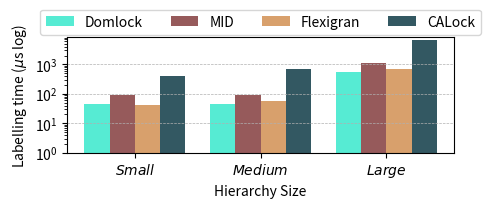

The script that saved this image: (Note: this script raises an exception after producing the figure.)
# Import the necessary modules
import matplotlib.pyplot as plt
import pandas as pd
import seaborn as sns
import numpy as np
import sys
# Initialize the lists for X and Y
custom_colors = {
    'Coarse': '#58b5e1',
    'Medium': '#b7d165',
    'Intention Lock': '#ab2b60',
    'DomLock': '#56ebd3',
    'MID': '#965a5b',
    'FlexiGran': '#d8a06c',
    'CALock': '#335862',
}
data = {
    'Type': ['Small', 'Medium', 'Large'],
    'DomLock': [4.39985e+01,4.3434e+01,5.68294e+02],
    'MID': [8.9518e+01, 9.08921e+01, 1.14594e+03],
    'FlexiGran': [4.32685e+01,5.6863e+01,7.06276e+02],
    'CALock': [4.13138e+02, 6.71705e+02,6.50443e+03]
}

df = pd.DataFrame(data)

x = np.arange(len(df['Type']))
width = 0.2

plt.figure(figsize=(5,1.5))
plt.bar(x - 3 * width / 2, df['DomLock'], color= custom_colors['DomLock'] , width=width, label='Domlock')
plt.bar(x - width / 2, df['MID'],  width=width, label='MID', color = custom_colors['MID'])
plt.bar(x + width / 2, df['FlexiGran'], width=width, label='Flexigran', color = custom_colors['FlexiGran'])
plt.bar(x + 3 * width / 2, df['CALock'], width=width, label='CALock', color = custom_colors['CALock'])

plt.yscale('log')
plt.ylabel('Labelling time ($\mu$s log)')
plt.ylim(1)
plt.xlabel('Hierarchy Size')
plt.xticks(x, ['$Small$', '$Medium$', '$Large$'])
plt.legend(loc='upper center', bbox_to_anchor=(0.5, 1.3), fancybox=True, ncols=4)
plt.grid(axis='y', linestyle='--', linewidth=0.5)
plt.savefig("./benchmarkCharts/InitialLabelling.png", dpi=150, bbox_inches="tight")


# order = {'Coarse': 0, 'Medium': 1, 'Intention Lock': 2, 'DomLock': 3, 'MID': 4, 'FlexiGran': 5, 'CALock': 6}
# df_melted = pd.melt(df, id_vars=['Type'], var_name='lock', value_name='value')
# # print(df_melted)
# final = df_melted.sort_values(by=['lock'], key=lambda x: x.map(order))
# palette = [custom_colors[lock] for lock in final['lock'].unique()]
#
# sns.set_theme(style="whitegrid",palette=palette)
# g = sns.catplot(data=final, kind="bar", x="Type", y="value", hue="lock", height=3, aspect=2)
# g.despine(left=True)
# g.set_axis_labels("Hierarchy Size", "Labelling time ($\mu$s logscale)")
# g.set_xticklabels(['$Small$', '$Medium$', '$Large$'])
# g.legend.set_title("")
# g.set(yscale="log")
# sns.move_legend(g,loc='upper center', ncols=4, fancybox=True, bbox_to_anchor=(0.4, 1.1))
# plt.savefig("./benchmarkCharts/InitialLabelling.png", dpi=300, bbox_inches="tight")
#
# # plt.show()
